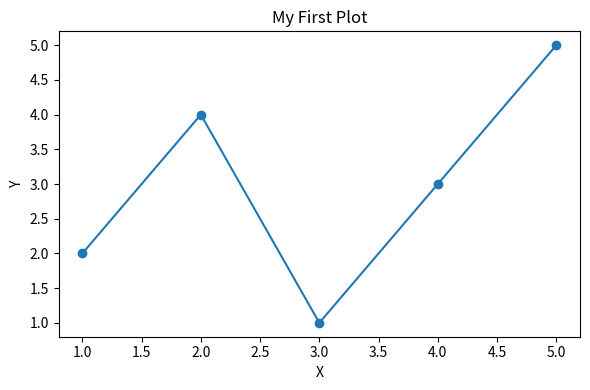

This chart was generated by the following Python code:
print('Hello from Python!')

name = 'GIST 415'
year = 2025
pi = 3.14159
active = True

print(type(name), type(year), type(pi), type(active))

cities = ['Tucson', 'Phoenix', 'Flagstaff', 'Sedona']

for city in cities:
    print(f'Hello from {city}!')

location = {
    'name': 'University of Arizona',
    'lat': 32.2319,
    'lon': -110.9501,
    'city': 'Tucson'
}

print(f"{location['name']} is at ({location['lat']}, {location['lon']})")

def haversine_approx(lat1, lon1, lat2, lon2):
    """Very rough distance in km between two lat/lon points."""
    import math
    R = 6371
    dlat = math.radians(lat2 - lat1)
    dlon = math.radians(lon2 - lon1)
    a = math.sin(dlat/2)**2 + math.cos(math.radians(lat1)) * math.cos(math.radians(lat2)) * math.sin(dlon/2)**2
    return R * 2 * math.atan2(math.sqrt(a), math.sqrt(1 - a))

dist = haversine_approx(32.2319, -110.9501, 33.4484, -112.0740)  # Tucson to Phoenix
print(f'Tucson to Phoenix: ~{dist:.1f} km')

import matplotlib.pyplot as plt

x = [1, 2, 3, 4, 5]
y = [2, 4, 1, 3, 5]

plt.figure(figsize=(6, 4))
plt.plot(x, y, marker='o')
plt.title('My First Plot')
plt.xlabel('X')
plt.ylabel('Y')
plt.tight_layout()
plt.show()

import numpy as np

arr = np.array([1, 2, 3, 4, 5])
print('Array:', arr)
print('Mean:', arr.mean())
print('Std:', arr.std())
print('Shape:', arr.shape)
